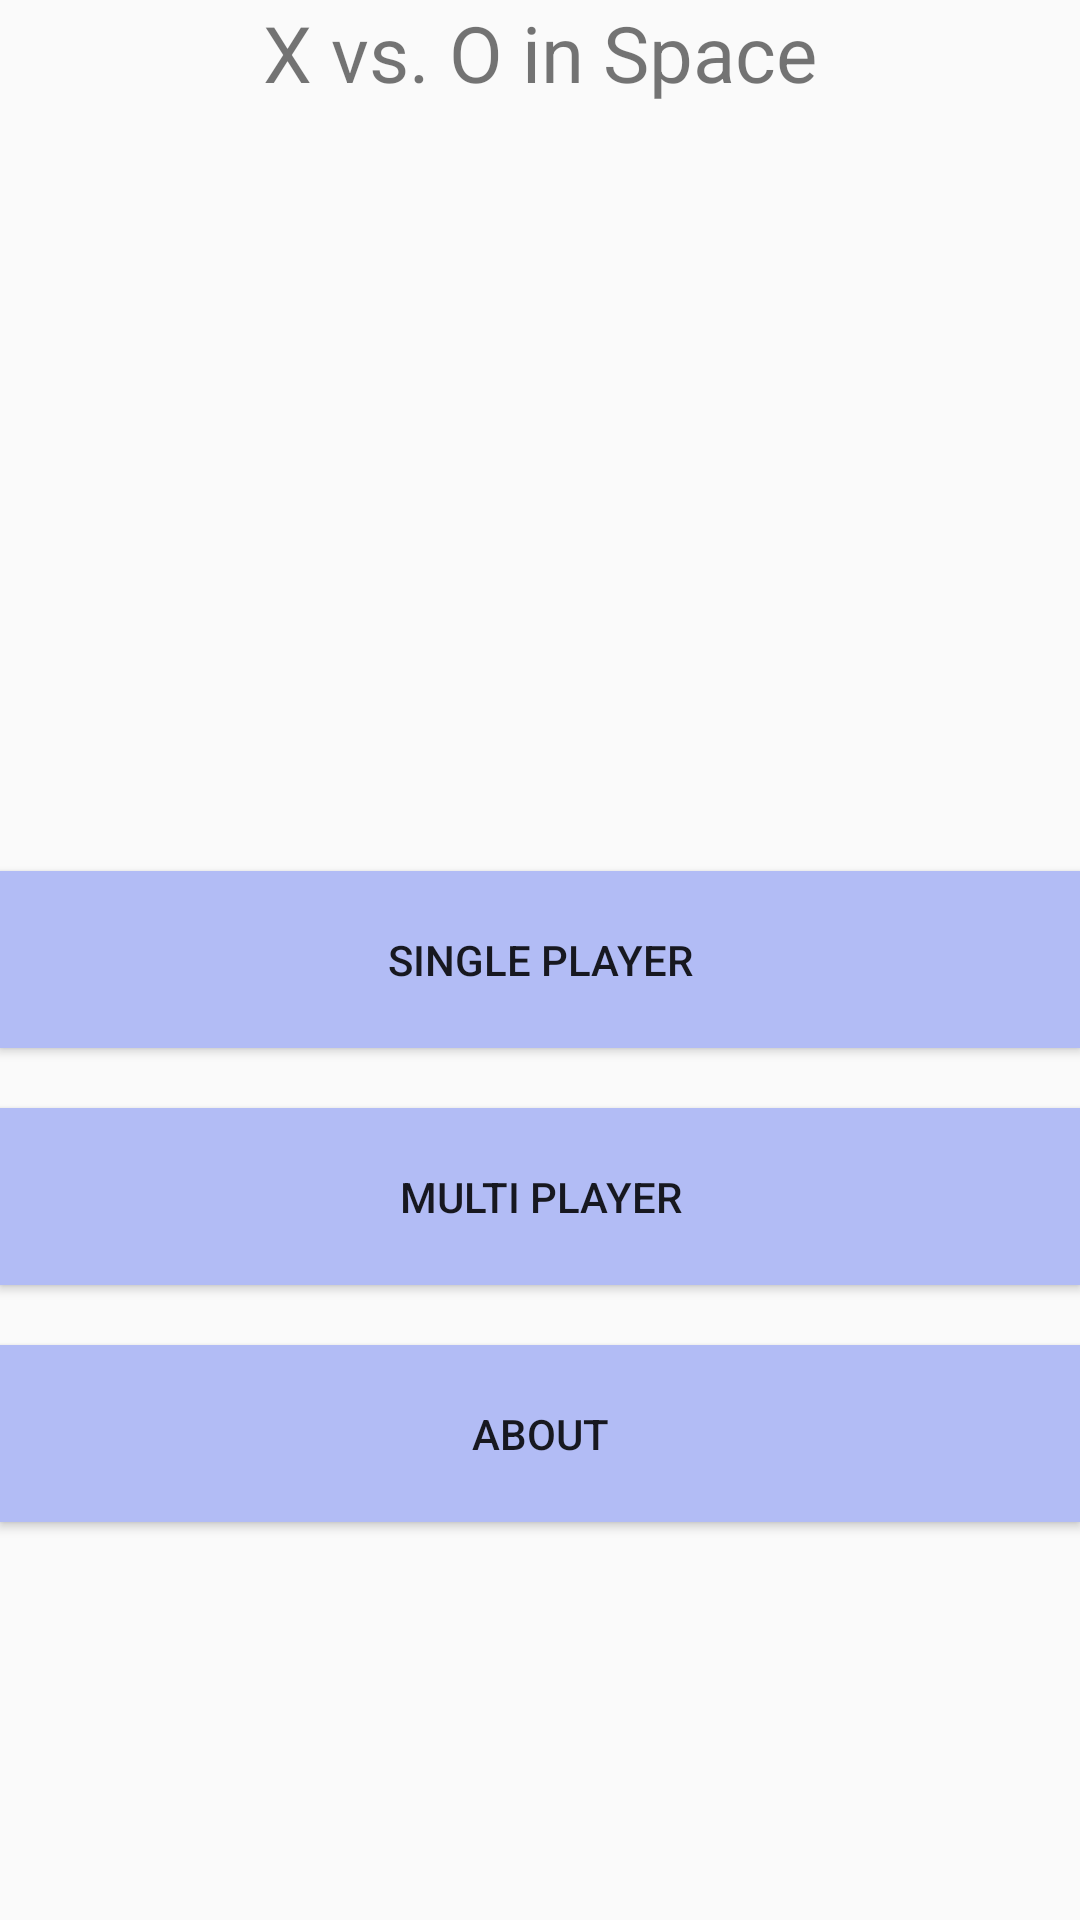

Produce the Android XML layout that renders to this screen, including the resource entries it uses.
<!-- AndroidManifest.xml: application theme AppTheme -->
<!-- res/layout/activity_welcome.xml -->
<?xml version="1.0" encoding="utf-8"?>
<layout
    xmlns:android="http://schemas.android.com/apk/res/android">

    <RelativeLayout
        style="@style/MatchParent"
        android:layout_margin="@dimen/margin_40">

        <Button
            android:id="@+id/single_player_button"
            style="@style/HomeButton"
            android:layout_centerInParent="true"
            android:text="@string/single_player"/>

        <Button
            android:id="@+id/multi_player_button"
            style="@style/HomeButton"
            android:layout_below="@+id/single_player_button"
            android:text="@string/multi_player" />

        <Button
            android:id="@+id/about_button"
            style="@style/HomeButton"
            android:layout_below="@+id/multi_player_button"
            android:text="@string/about"/>

        <TextView
            android:id="@+id/app_title"
            style="@style/WrapContent"
            android:layout_centerHorizontal="@bool/value_true"
            android:layout_weight="1"
            android:text="@string/app_label"
            android:textSize="@dimen/text_size_xlarge" />
    </RelativeLayout>
</layout>
<!-- resources referenced by this layout -->
<resources>
  <bool name="value_true">true</bool>
  <dimen name="margin_40">40dp</dimen>
  <dimen name="text_size_xlarge">26sp</dimen>
  <string name="about">About</string>
  <string name="app_label">X vs. O in Space</string>
  <string name="multi_player">Multi Player</string>
  <string name="single_player">Single Player</string>
  <style name="HomeButton">
          <item name="android:layout_width">match_parent</item>
          <item name="android:layout_height">wrap_content</item>
          <item name="android:layout_centerHorizontal">true</item>
          <item name="android:layout_marginTop">20dp</item>
          <item name="android:background">@color/colorPrimary</item>
          <item name="android:padding">20dp</item>
      </style>
  <style name="MatchParent">
          <item name="android:layout_width">match_parent</item>
          <item name="android:layout_height">match_parent</item>
      </style>
  <style name="WrapContent">
          <item name="android:layout_width">wrap_content</item>
          <item name="android:layout_height">wrap_content</item>
      </style>
  <style name="AppTheme" parent="Theme.AppCompat.Light.DarkActionBar">
          
          <item name="colorPrimary">@color/colorPrimary</item>
          <item name="colorPrimaryDark">@color/colorPrimaryDark</item>
          <item name="colorAccent">@color/colorAccent</item>
      </style>
  <color name="colorPrimary">#b2bcf5</color>
  <color name="colorPrimaryDark">#b2bcf5</color>
  <color name="colorAccent">#f7ed9d</color>
</resources>
